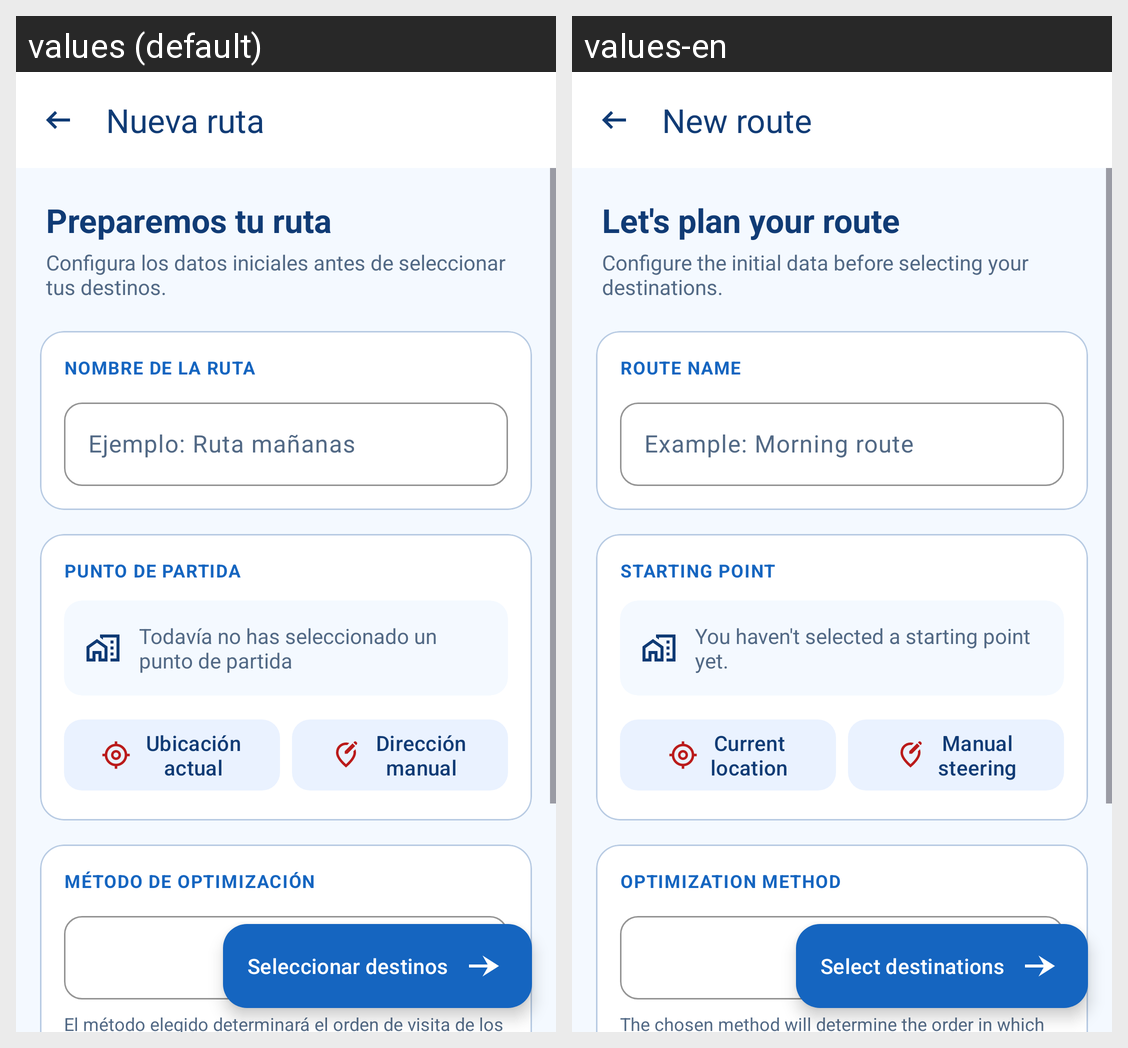

Locale-by-locale string values for the Android screen shown in this grid:
Android screen res/layout/activity_new_route.xml rendered under 2 locales, left to right: values (default), values-en. Device: Nexus 5 (rendered at 1080×1920; each locale shown at half size, 540×960, under a caption strip naming it); theme Theme.RoutePlanner.
Strings drawn on this screen, with the default value and each locale's value (text and hints the layout hard-codes, and strings that could not be matched under every locale, appear in the picture but are not listed):

title_new_route
  values: Nueva ruta
  values-en: New route

title_let_us_plan_your_route
  values: Preparemos tu ruta
  values-en: Let's plan your route

comment_let_us_plan_your_route
  values: Configura los datos iniciales antes de seleccionar tus destinos.
  values-en: Configure the initial data before selecting your destinations.

title_route_name
  values: NOMBRE DE LA RUTA
  values-en: ROUTE NAME

hint_route_name_example
  values: Ejemplo: Ruta mañanas
  values-en: Example: Morning route

title_starting_point
  values: PUNTO DE PARTIDA
  values-en: STARTING POINT

comment_starting_point
  values: Todavía no has seleccionado un punto de partida
  values-en: You haven't selected a starting point yet.

btn_current_location
  values: Ubicación actual
  values-en: Current location

btn_manual_steering
  values: Dirección manual
  values-en: Manual steering

title_optimization_method
  values: MÉTODO DE OPTIMIZACIÓN
  values-en: OPTIMIZATION METHOD

comment_optimization_method
  values: El método elegido determinará el orden de visita de los destinos.
  values-en: The chosen method will determine the order in which the destinations are visited.

btn_select_destinations
  values: Seleccionar destinos
  values-en: Select destinations
